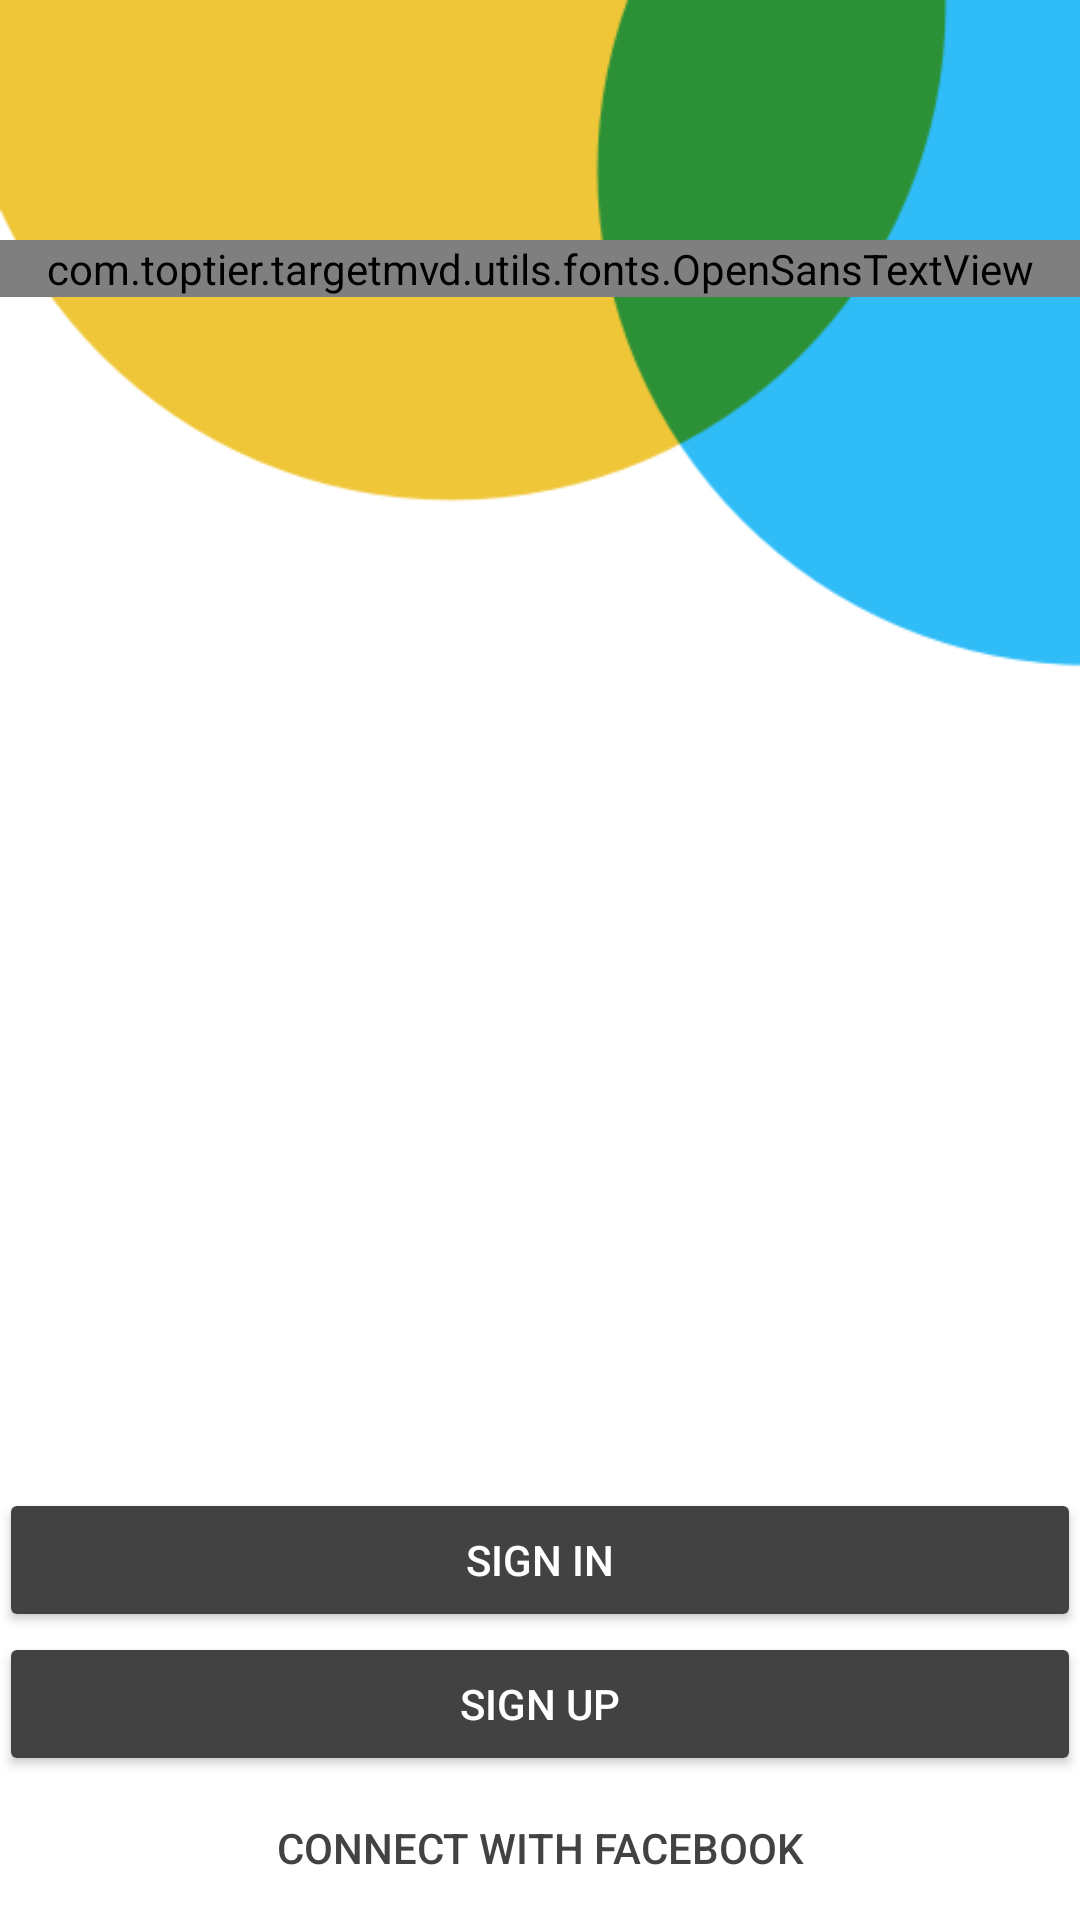

Layout XML and referenced resources for this Android screen:
<!-- AndroidManifest.xml: activity theme NoActionBar -->
<!-- res/layout/activity_main.xml -->
<?xml version="1.0" encoding="utf-8"?>
<RelativeLayout xmlns:android="http://schemas.android.com/apk/res/android"
    xmlns:tools="http://schemas.android.com/tools"
    android:layout_width="match_parent"
    android:layout_height="match_parent"
    tools:context="com.toptier.targetmvd.ui.activities.MainActivity">

    <ImageView
        android:id="@+id/image"
        android:layout_width="match_parent"
        android:layout_height="wrap_content"
        android:src="@drawable/main_background"
        android:adjustViewBounds="true"
        android:transitionName="@string/transition_image" />

    <com.toptier.targetmvd.utils.fonts.OpenSansTextView
        android:id="@+id/title"
        android:layout_width="match_parent"
        android:layout_height="wrap_content"
        android:layout_marginTop="80dp"
        android:gravity="center"
        android:letterSpacing="0.45"
        android:text="@string/app_name"
        android:textAllCaps="true"
        android:textColor="@color/colorDarkGrey"
        android:textSize="24sp"
        android:textStyle="bold"
        android:transitionName="@string/transition_title" />

    <LinearLayout
        android:layout_width="match_parent"
        android:layout_height="wrap_content"
        android:layout_alignParentBottom="true"
        android:gravity="center"
        android:padding="@dimen/fab_margin"
        android:orientation="vertical">

        <Button
            android:id="@+id/sign_in"
            android:layout_width="match_parent"
            android:layout_height="wrap_content"
            android:backgroundTint="@color/colorDarkGrey"
            android:text="@string/sign_in"
            android:textColor="@android:color/white"
            android:transitionName="@string/transition_button_sign_in" />

        <Button
            android:id="@+id/sign_up"
            android:layout_width="match_parent"
            android:layout_height="wrap_content"
            android:backgroundTint="@color/colorDarkGrey"
            android:text="@string/sign_up"
            android:textColor="@android:color/white" />

        <Button
            android:id="@+id/connect_with_facebook"
            android:layout_width="match_parent"
            android:layout_height="wrap_content"
            android:background="?android:attr/selectableItemBackground"
            android:text="@string/connect_with_facebook"
            android:textColor="@color/colorDarkGrey" />

    </LinearLayout>

</RelativeLayout>
<!-- resources referenced by this layout -->
<resources>
  <color name="colorDarkGrey">#FF424242</color>
  <!-- drawable main_background: png bitmap (drawable, 11491 bytes) -->
  <string name="app_name">Target MVD</string>
  <string name="connect_with_facebook">Connect with Facebook</string>
  <string name="sign_in">Sign in</string>
  <string name="sign_up">Sign up</string>
  <string name="transition_button_sign_in">Sign in button transition</string>
  <string name="transition_image">Image transition</string>
  <string name="transition_title">Title transition</string>
  <style name="NoActionBar" parent="AppTheme">
          <item name="windowActionBar">false</item>
          <item name="windowNoTitle">true</item>
      </style>
  <style name="AppTheme" parent="Theme.AppCompat.Light.DarkActionBar">
          
          <item name="colorPrimary">@color/colorPrimary</item>
          <item name="colorPrimaryDark">@color/colorPrimaryDark</item>
          <item name="colorAccent">@color/colorAccent</item>
          <item name="android:colorBackground">@android:color/white</item>
          <item name="android:windowBackground">@android:color/white</item>
      </style>
  <color name="colorPrimary">#f0c738</color>
  <color name="colorPrimaryDark">#c39905</color>
  <color name="colorAccent">#FF424242</color>
</resources>
